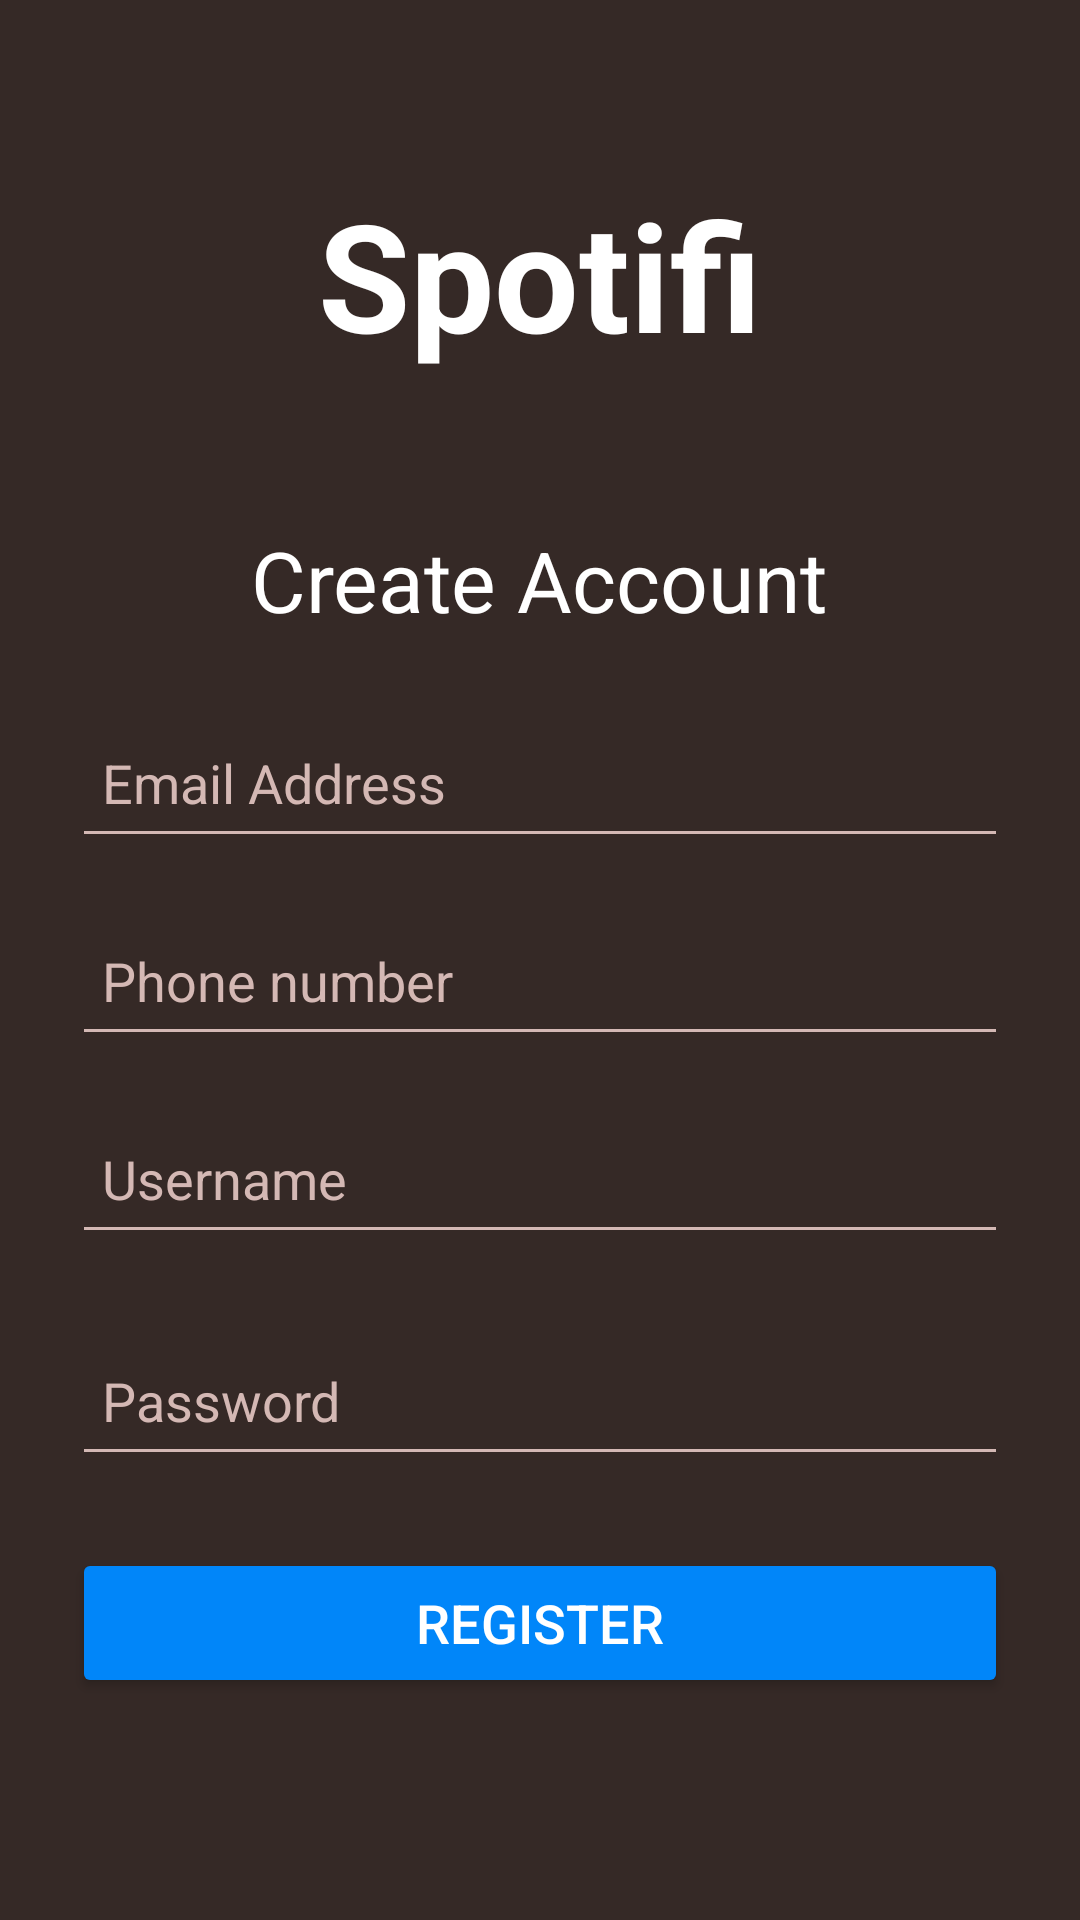

Here is an Android app screen rendered from its layout file. Give the layout XML and the strings, colors and styles it references.
<!-- AndroidManifest.xml: application theme Theme.Spotifi -->
<!-- res/layout/activity_register.xml -->
<?xml version="1.0" encoding="utf-8"?>
<LinearLayout
    xmlns:android="http://schemas.android.com/apk/res/android"
    android:layout_width="match_parent"
    android:layout_height="match_parent"
    android:background="#352926"
    android:orientation="vertical"
    android:gravity="center"
    android:padding="24dp">

    
    <TextView
        android:id="@+id/app_name"
        android:layout_width="wrap_content"
        android:layout_height="wrap_content"
        android:text="Spotifi"
        android:textSize="50sp"
        android:textStyle="bold"
        android:textColor="#FFFFFF"
        android:layout_marginBottom="50dp"/>
    <TextView
        android:layout_width="wrap_content"
        android:layout_height="wrap_content"
        android:text="Create Account"
        android:textSize="28sp"
        android:textColor="#FFFFFF"
        android:layout_marginBottom="24dp"/>

    
    <EditText
        android:id="@+id/email_input"
        android:layout_width="match_parent"
        android:layout_height="50dp"
        android:hint="Email Address"
        android:textColorHint="#D4B8B4"
        android:backgroundTint="#D4B8B4"
        android:textColor="#FFFFFF"
        android:padding="10dp"
        android:layout_marginBottom="16dp"/>

    <EditText
        android:id="@+id/phone_input"
        android:layout_width="match_parent"
        android:layout_height="50dp"
        android:hint="Phone number"
        android:textColorHint="#D4B8B4"
        android:backgroundTint="#D4B8B4"
        android:textColor="#FFFFFF"
        android:padding="10dp"
        android:layout_marginBottom="16dp"/>

    <EditText
        android:id="@+id/username_input"
        android:layout_width="match_parent"
        android:layout_height="50dp"
        android:hint="Username"
        android:textColorHint="#D4B8B4"
        android:backgroundTint="#D4B8B4"
        android:textColor="#FFFFFF"
        android:padding="10dp"
        android:inputType="textPassword"
        android:layout_marginBottom="24dp"/>
    
    <EditText
        android:id="@+id/password_input"
        android:layout_width="match_parent"
        android:layout_height="50dp"
        android:hint="Password"
        android:textColorHint="#D4B8B4"
        android:backgroundTint="#D4B8B4"
        android:textColor="#FFFFFF"
        android:padding="10dp"
        android:inputType="textPassword"
        android:layout_marginBottom="24dp"/>

    
    <Button
        android:id="@+id/register_button"
        android:layout_width="match_parent"
        android:layout_height="50dp"
        android:backgroundTint="#0186F9"
        android:text="Register"
        android:textColor="#FFFFFF"
        android:textSize="18sp"
        android:layout_marginBottom="16dp"/>


</LinearLayout>
<!-- resources referenced by this layout -->
<resources>
  <style name="Theme.Spotifi" parent="Base.Theme.Spotifi" />
  <style name="Base.Theme.Spotifi" parent="Theme.Material3.DayNight.NoActionBar">
          
          
          <item name="colorPrimary">#3E1E1E</item>"
      </style>
</resources>
